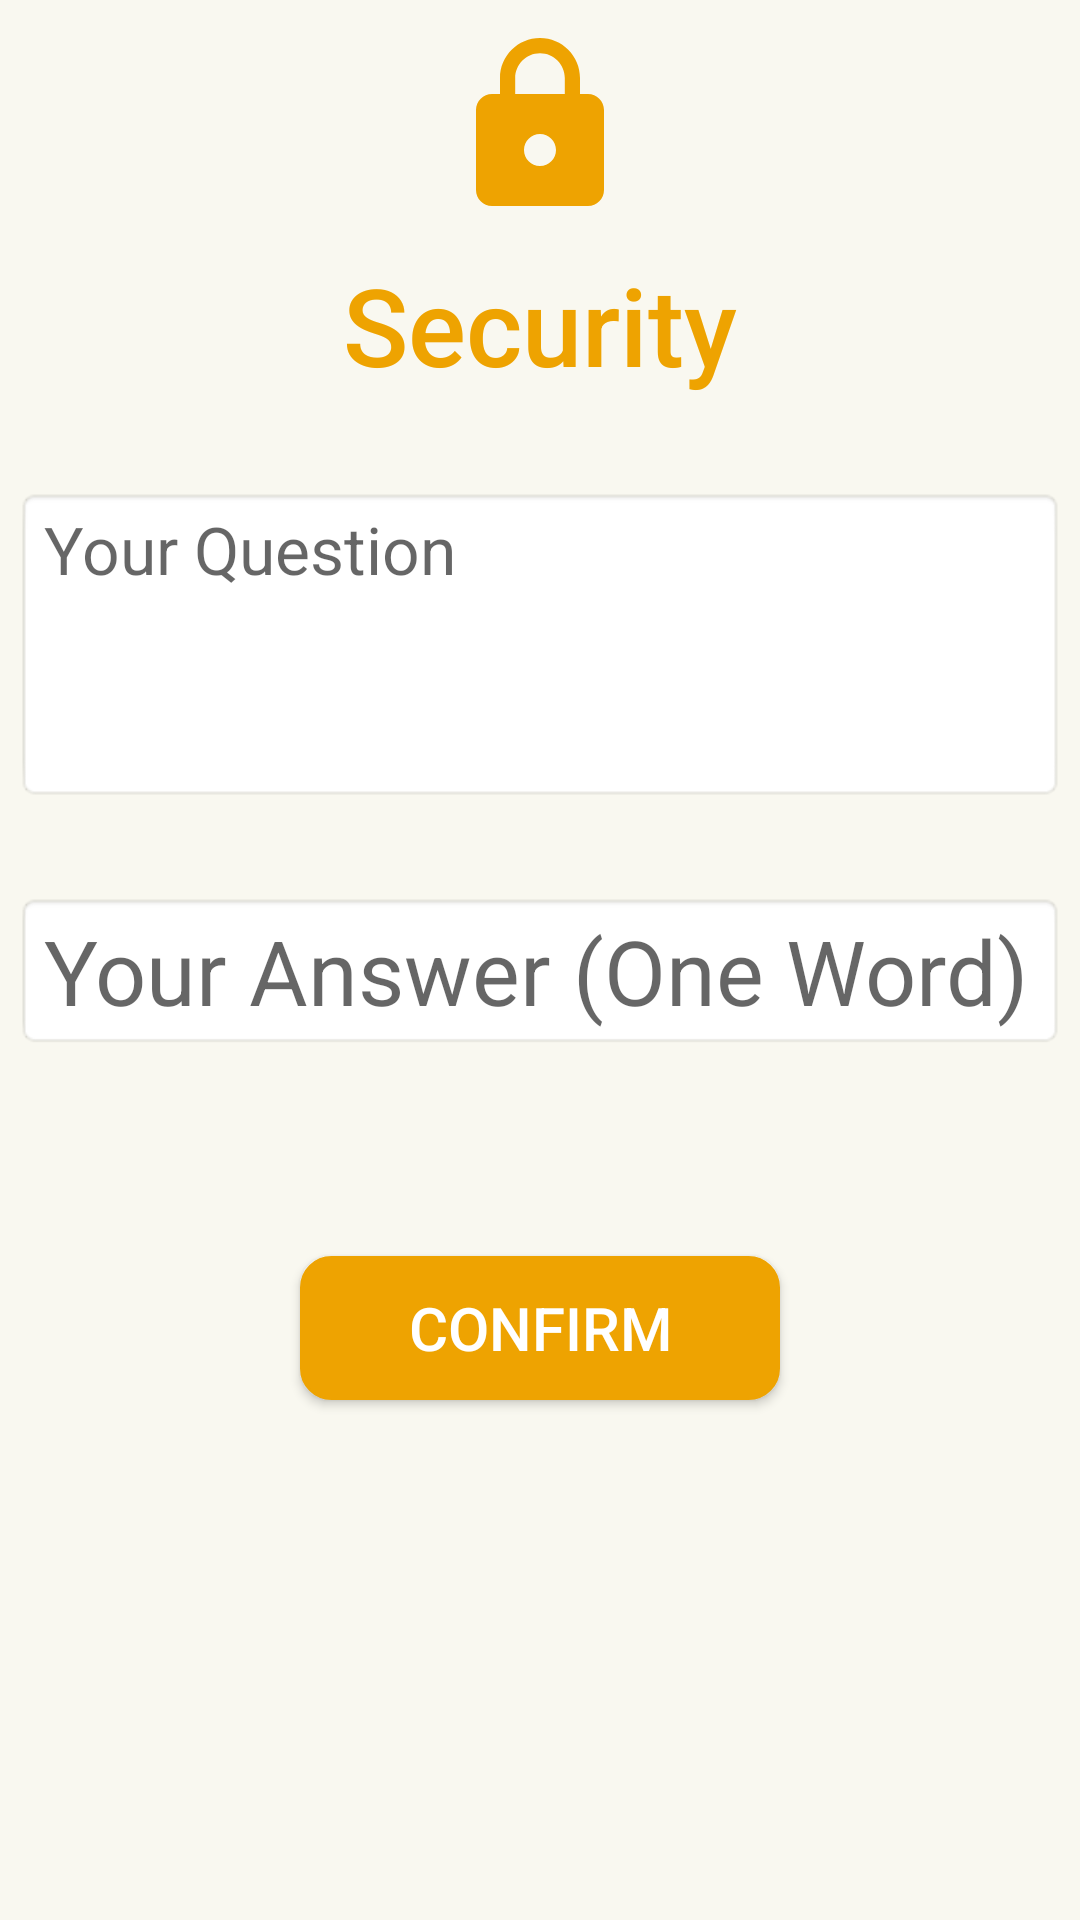

Android layout source for this screen:
<!-- AndroidManifest.xml: application theme Theme.AppCompat.Light.NoActionBar -->
<!-- res/layout/security_dialog.xml -->
<?xml version="1.0" encoding="utf-8"?>

<LinearLayout xmlns:android="http://schemas.android.com/apk/res/android"
    xmlns:app="http://schemas.android.com/apk/res-auto"
    android:layout_width="match_parent"
    android:layout_height="match_parent"
    android:background="#2CF0EAC1"
    android:orientation="vertical">


    <ImageView
        android:id="@+id/imageView"
        android:layout_width="64dp"
        android:layout_height="64dp"
        android:layout_gravity="center_horizontal"
        android:layout_marginTop="10dp"
        android:background="@drawable/securityicon" />


    <TextView
        android:id="@+id/tvHeadLine"
        android:layout_width="wrap_content"
        android:layout_height="wrap_content"
        android:layout_gravity="center_horizontal"
        android:layout_marginTop="10dp"
        android:layout_marginBottom="10dp"
        android:fontFamily="sans-serif-medium"
        android:text="Security"
        android:textColor="#EEA301"
        android:textSize="36dp" />

    <LinearLayout
        android:layout_width="350dp"
        android:layout_height="105dp"
        android:layout_gravity="center_horizontal"
        android:layout_marginLeft="20dp"
        android:layout_marginTop="20dp"
        android:layout_marginRight="20dp"
        android:layout_marginBottom="10dp"
        android:background="@android:drawable/editbox_background_normal"
        android:orientation="horizontal">

        <EditText
            android:id="@+id/etQuestion"
            android:layout_width="match_parent"
            android:layout_height="wrap_content"
            android:background="@color/transparent"
            android:ems="10"
            android:hint="Your Question"
            android:inputType="textMultiLine"
            android:maxLength="80"
            android:maxLines="3"
            android:outlineProvider="paddedBounds"
            android:scrollbarAlwaysDrawVerticalTrack="true"
            android:singleLine="false"
            android:textSize="22sp" />
    </LinearLayout>


    <EditText
        android:id="@+id/etAnswer"
        android:layout_width="350dp"
        android:layout_height="wrap_content"
        android:layout_gravity="center_horizontal"
        android:layout_marginLeft="20dp"
        android:layout_marginTop="20dp"
        android:layout_marginRight="20dp"
        android:background="@android:drawable/editbox_background_normal"
        android:hint="Your Answer (One Word)"
        android:maxLength="13"
        android:maxLines="1"
        android:outlineProvider="paddedBounds"
        android:singleLine="true"
        android:textSize="30dp" />

    <TextView
        android:id="@+id/tvExplanation"
        android:layout_width="350dp"
        android:layout_height="wrap_content"
        android:layout_gravity="center_horizontal"
        android:layout_marginLeft="20dp"
        android:layout_marginTop="20dp"
        android:layout_marginRight="20dp"
        android:fontFamily="sans-serif-condensed-light" />

    <Button
        android:id="@+id/btnConfirm"
        android:layout_width="match_parent"
        android:layout_height="wrap_content"
        android:layout_marginLeft="100dp"
        android:layout_marginTop="30dp"
        android:layout_marginRight="100dp"
        android:layout_marginBottom="40dp"
        android:background="@drawable/roundcorners"
        android:fontFamily="sans-serif-medium"
        android:gravity="center"
        android:onClick="onClick"
        android:text="Confirm"
        android:textColor="@color/white"
        android:textSize="20sp"
        android:visibility="visible" />


</LinearLayout>
<!-- resources referenced by this layout -->
<resources>
  <color name="transparent">#00000000</color>
  <color name="white">#FFFFFF</color>
  <!-- drawable roundcorners (drawable) -->
  <?xml version="1.0" encoding="utf-8"?>
  
  <selector xmlns:android="http://schemas.android.com/apk/res/android">
      <item android:state_pressed="true" >
          <shape android:shape="rectangle"  >
              <corners android:radius="3dip" />
              <stroke android:width="1dip" android:color="#EEA301" />
              <gradient android:angle="-90" android:startColor="#EEA301" android:endColor="#EEA301"  />
          </shape>
      </item>
      <item android:state_focused="true">
          <shape android:shape="rectangle"  >
              <corners android:radius="10dip" />
              <stroke android:width="1dip" android:color="#EEA301" />
              <solid android:color="#EEA301"/>
          </shape>
      </item>
      <item >
          <shape android:shape="rectangle"  >
              <corners android:radius="10dip" />
              <stroke android:width="1dip" android:color="#EEA301" />
              <gradient android:angle="-90" android:startColor="#EEA301" android:endColor="#EEA301" />
          </shape>
      </item>
  
  
  </selector>
  <!-- drawable securityicon (drawable) -->
  <vector android:height="48dp" android:tint="#EEA301"
      android:viewportHeight="24.0" android:viewportWidth="24.0"
      android:width="48dp" xmlns:android="http://schemas.android.com/apk/res/android">
      <path android:fillColor="#FF000000" android:pathData="M18,8h-1L17,6c0,-2.76 -2.24,-5 -5,-5S7,3.24 7,6v2L6,8c-1.1,0 -2,0.9 -2,2v10c0,1.1 0.9,2 2,2h12c1.1,0 2,-0.9 2,-2L20,10c0,-1.1 -0.9,-2 -2,-2zM12,17c-1.1,0 -2,-0.9 -2,-2s0.9,-2 2,-2 2,0.9 2,2 -0.9,2 -2,2zM15.1,8L8.9,8L8.9,6c0,-1.71 1.39,-3.1 3.1,-3.1 1.71,0 3.1,1.39 3.1,3.1v2z"/>
  </vector>
</resources>
